Photos from the image-classification dataset "processed" in the GitHub repository ioanatudorache/proiect-retele-neuronale2. Its 4 classes are: Andromeda, Pegasus, Ursa Major, Ursa Minor.

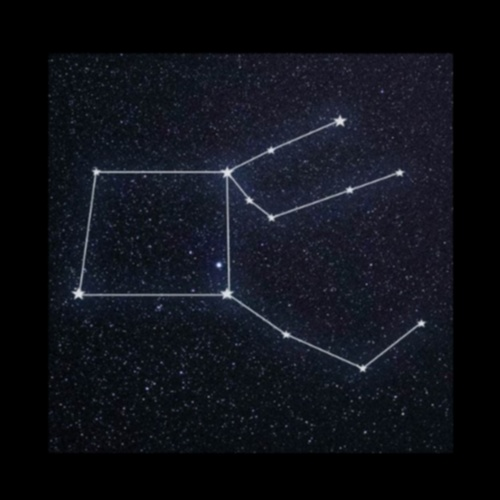
Label: Pegasus

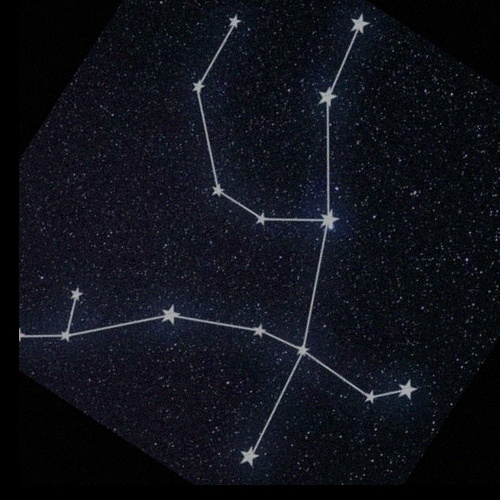
Label: Andromeda

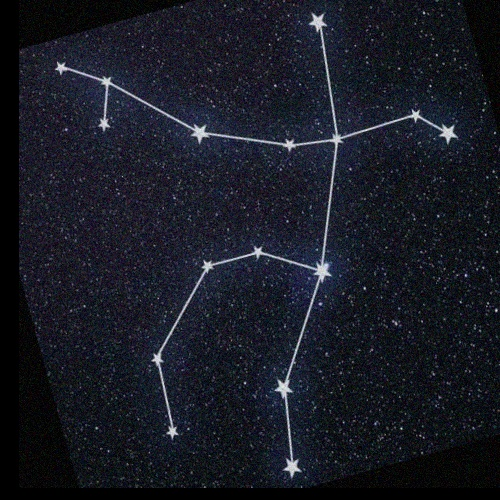
Label: Andromeda

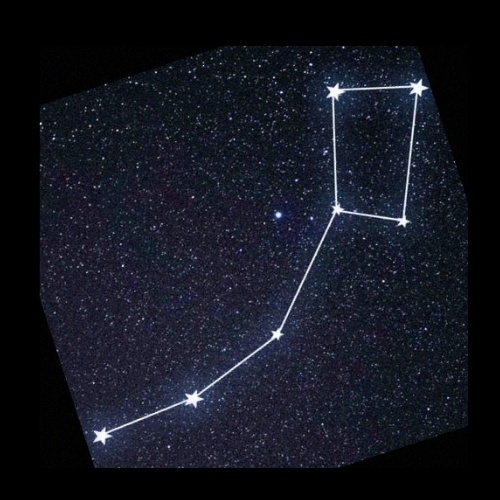
Label: Ursa Minor

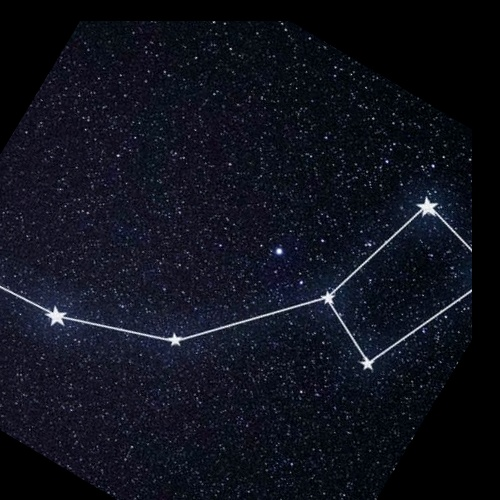
Label: Ursa Minor

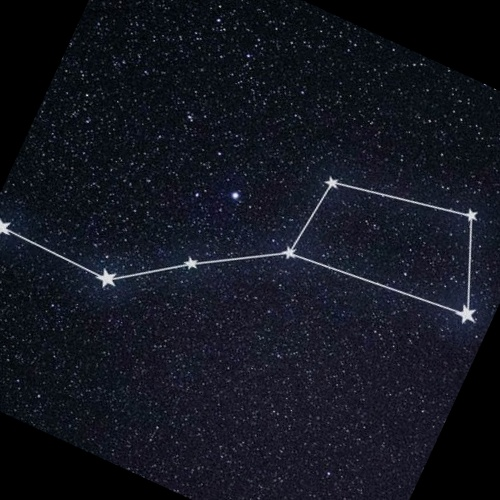
Label: Ursa Major
